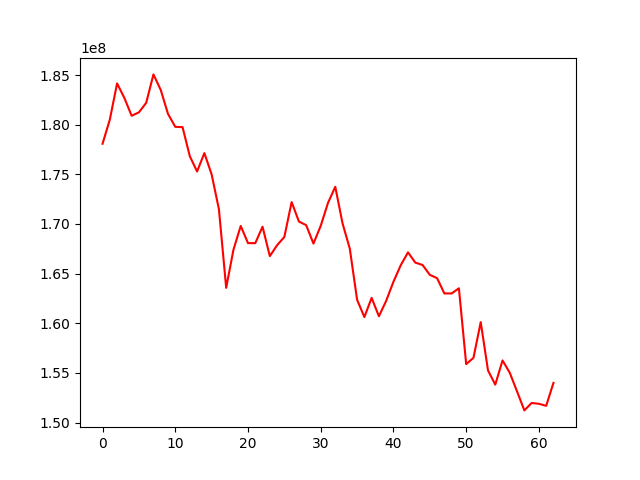

The table this chart was drawn from, first rows:
, 0
0, 178077477
1, 180507267
2, 184153597
3, 182690703
4, 180896216
5, 181241881
6, 182195018
7, 185061713
8, 183496322
9, 181082833
10, 179781202
11, 179750072
12, 176818466
13, 175282610
14, 177134204
15, 174989281
16, 171488000
17, 163564812
18, 167403389
19, 169798778
20, 168067348
21, 168064735
22, 169724407
23, 166761226
24, 167854764
25, 168696747
26, 172202682
27, 170243551
28, 169877637
29, 168021821
30, 169810755
31, 172122406
32, 173743079
33, 170056640
34, 167503119
35, 162367488
36, 160620753
37, 162556290
38, 160702550
39, 162259641
40, 164181388
41, 165837858
42, 167139798
43, 166106516
44, 165867721
45, 164875508
46, 164538583
47, 163001382
48, 163000602
49, 163519012
50, 155882161
51, 156513522
52, 160115376
53, 155248001
54, 153814430
55, 156256899
56, 154997827
57, 153118997
58, 151221689
59, 151969983
... 3 more rows
